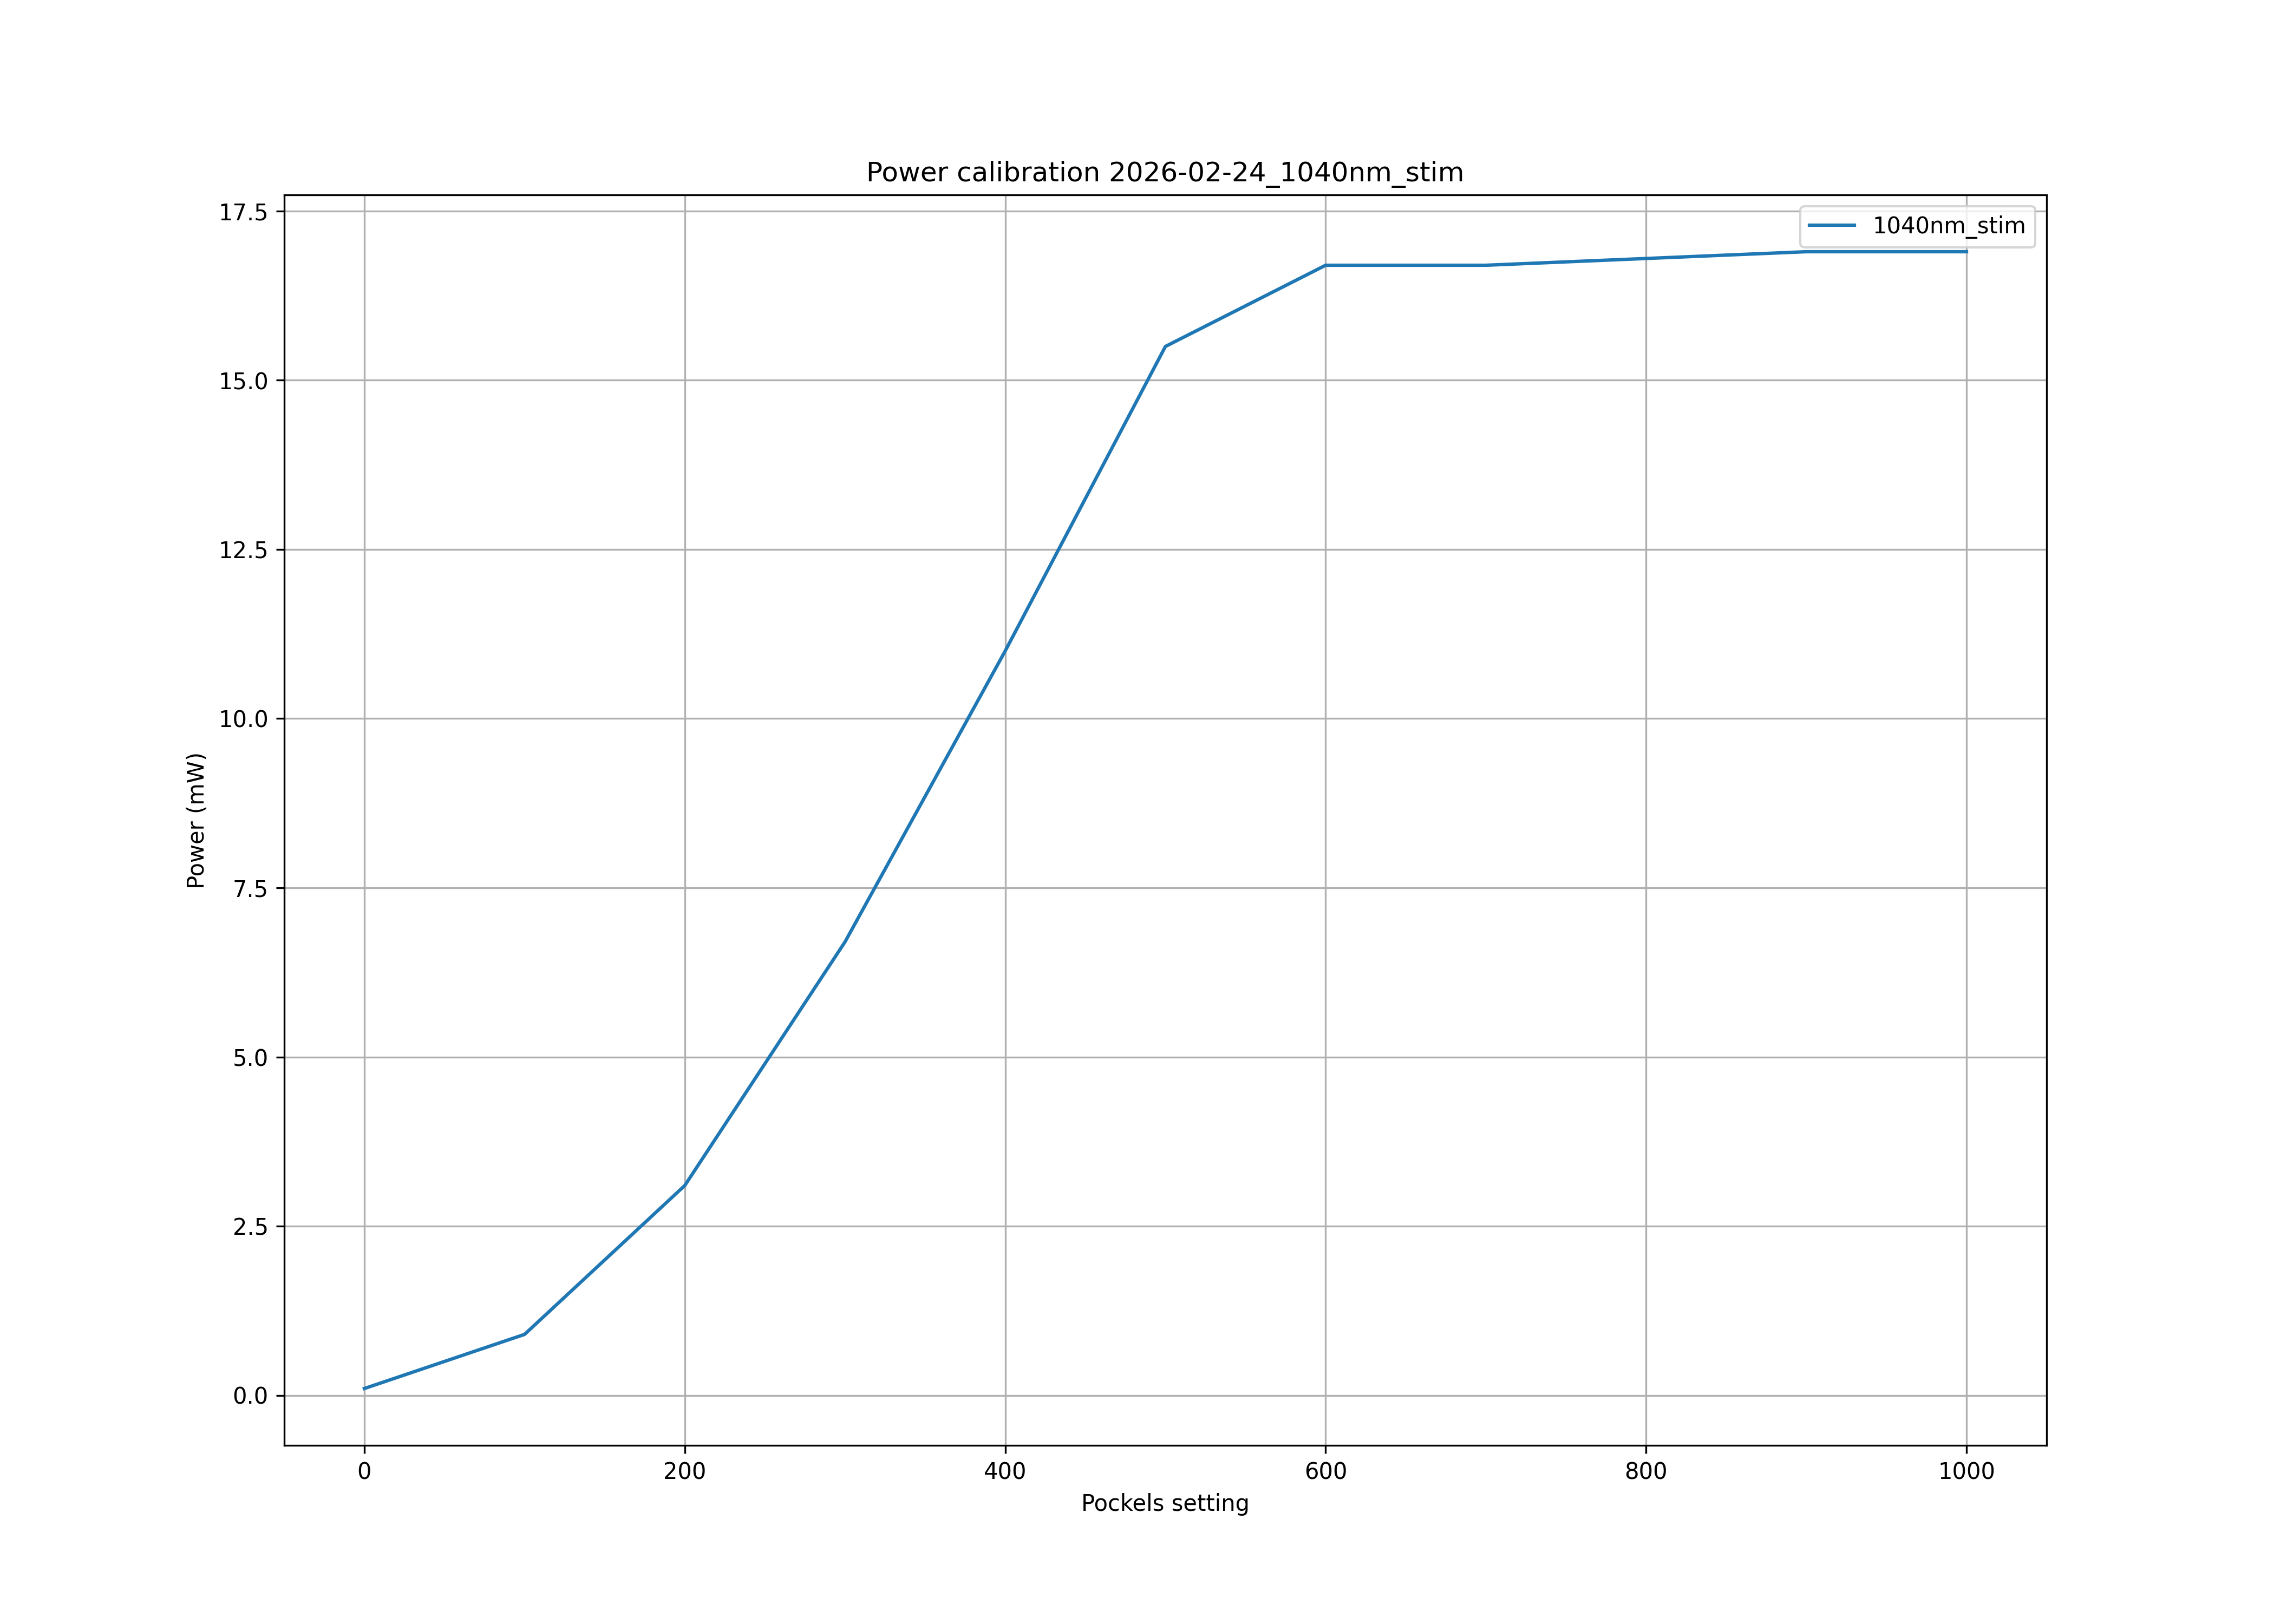

The table this chart was drawn from, first rows:
pockels; 1040nm_stim
0; 0.1
100; 0.9
200; 3.1
300; 6.7
400; 11.0
500; 15.5
600; 16.7
700; 16.7
800; 16.8
900; 16.9
1000; 16.9
